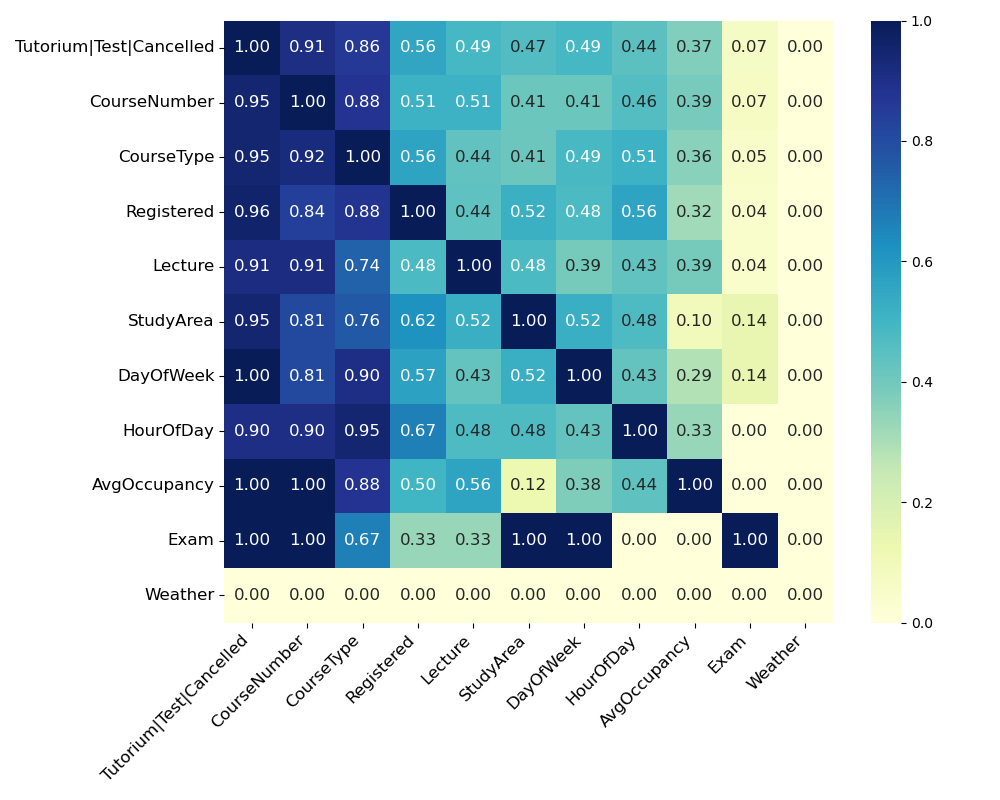

Source data for this figure (header and first rows):
, Tutorium|Test|Cancelled, CourseNumber, CourseType, Registered, Lecture, StudyArea, DayOfWeek, HourOfDay, AvgOccupancy, Exam, Weather
Tutorium|Test|Cancelled, 1.0, 0.907, 0.8605, 0.5581, 0.4884, 0.4651, 0.4884, 0.4419, 0.3721, 0.06977, 0.0
CourseNumber, 0.9512, 1.0, 0.878, 0.5122, 0.5122, 0.4146, 0.4146, 0.4634, 0.3902, 0.07317, 0.0
CourseType, 0.9487, 0.9231, 1.0, 0.5641, 0.4359, 0.4103, 0.4872, 0.5128, 0.359, 0.05128, 0.0
Registered, 0.96, 0.84, 0.88, 1.0, 0.44, 0.52, 0.48, 0.56, 0.32, 0.04, 0.0
Lecture, 0.913, 0.913, 0.7391, 0.4783, 1.0, 0.4783, 0.3913, 0.4348, 0.3913, 0.04348, 0.0
StudyArea, 0.9524, 0.8095, 0.7619, 0.619, 0.5238, 1.0, 0.5238, 0.4762, 0.09524, 0.1429, 0.0
DayOfWeek, 1.0, 0.8095, 0.9048, 0.5714, 0.4286, 0.5238, 1.0, 0.4286, 0.2857, 0.1429, 0.0
HourOfDay, 0.9048, 0.9048, 0.9524, 0.6667, 0.4762, 0.4762, 0.4286, 1.0, 0.3333, 0.0, 0.0
AvgOccupancy, 1.0, 1.0, 0.875, 0.5, 0.5625, 0.125, 0.375, 0.4375, 1.0, 0.0, 0.0
Exam, 1.0, 1.0, 0.6667, 0.3333, 0.3333, 1.0, 1.0, 0.0, 0.0, 1.0, 0.0
Weather, 0.0, 0.0, 0.0, 0.0, 0.0, 0.0, 0.0, 0.0, 0.0, 0.0, 0.0
